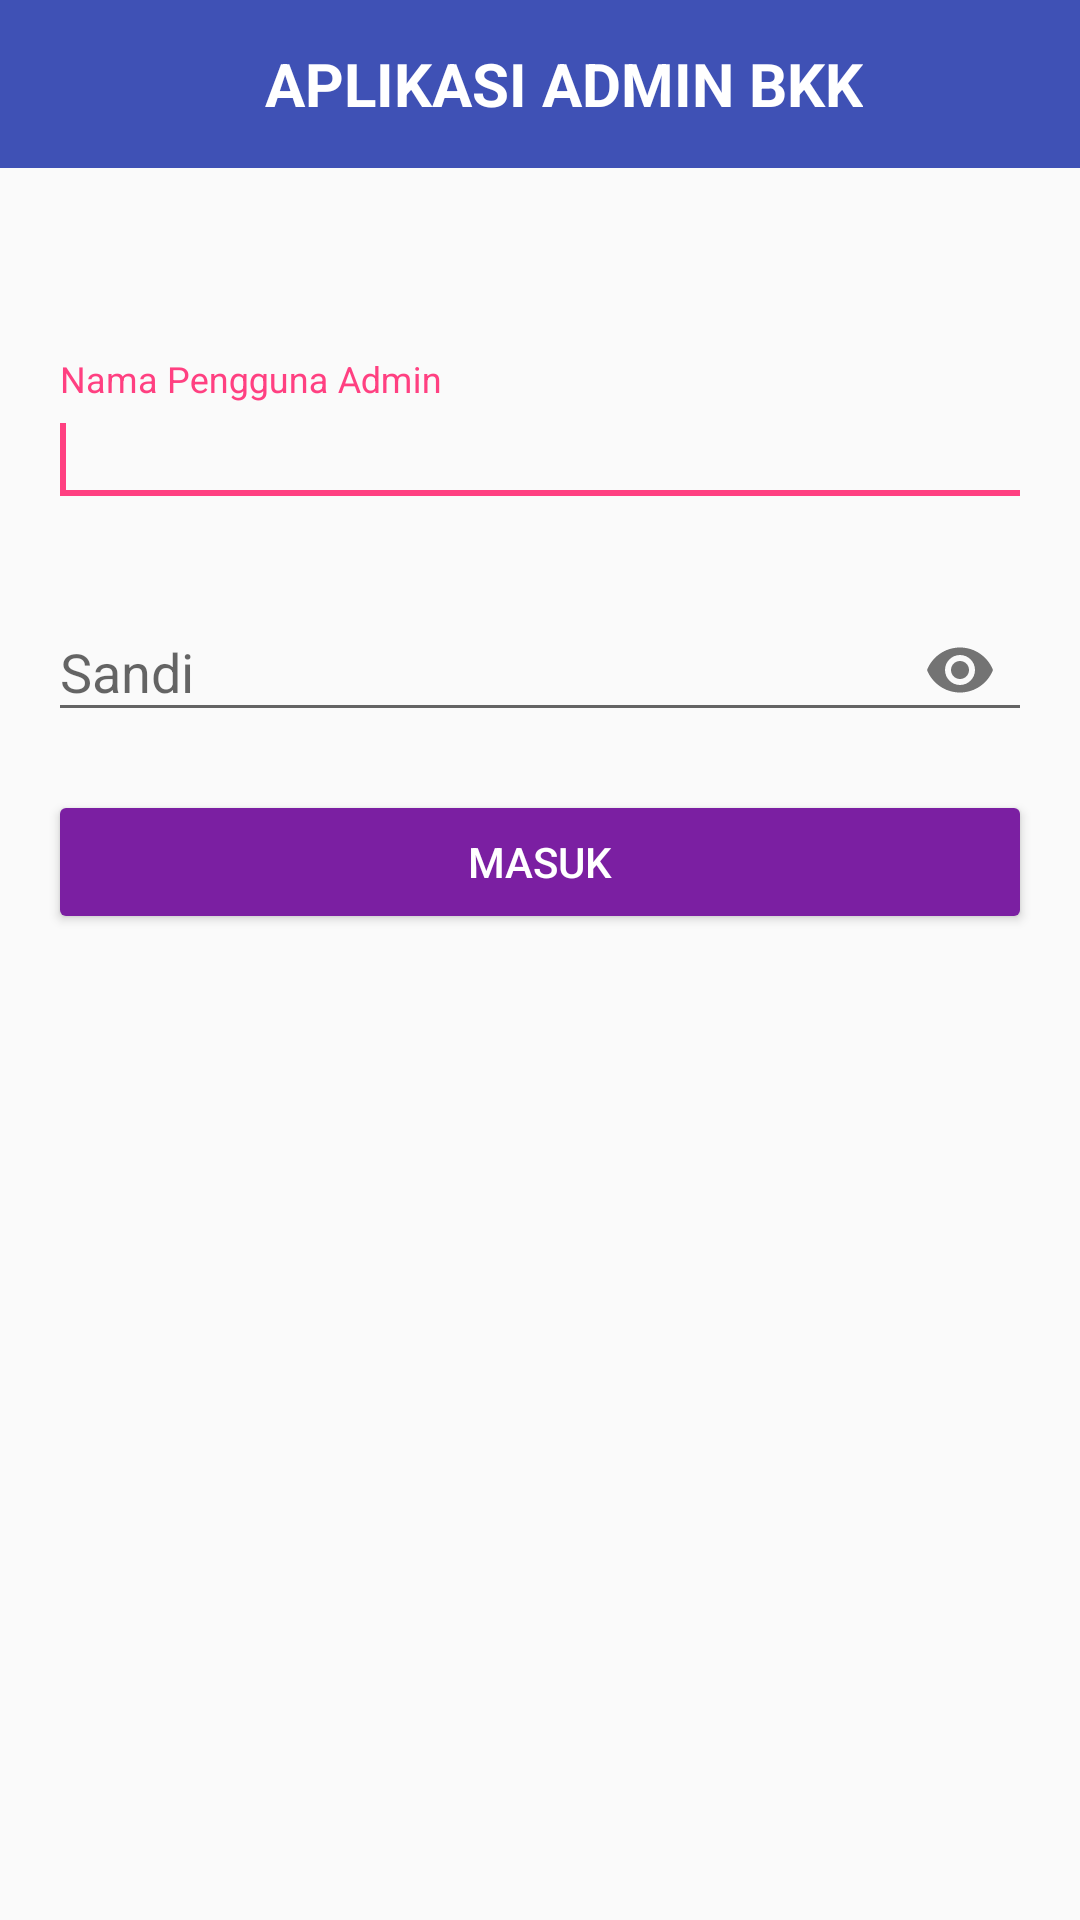

Layout XML and referenced resources for this Android screen:
<!-- AndroidManifest.xml: application theme AppTheme -->
<!-- res/layout/activity_main.xml -->
<?xml version="1.0" encoding="utf-8"?>
<RelativeLayout
        xmlns:android="http://schemas.android.com/apk/res/android"
        xmlns:tools="http://schemas.android.com/tools"
        xmlns:app="http://schemas.android.com/apk/res-auto"
        android:layout_width="match_parent"
        android:layout_height="match_parent"
        tools:context="com.example.sinon.bursakerjakhusussmkadmin.MainActivity">

    <android.support.v7.widget.Toolbar
            android:id="@+id/toolbarMain"
            android:layout_width="match_parent"
            android:layout_height="wrap_content"
            android:background="@color/colorPrimary">

        <LinearLayout
                android:layout_width="match_parent"
                android:layout_height="wrap_content"
                android:gravity="center_horizontal">

            <TextView
                    android:layout_width="wrap_content"
                    android:layout_height="wrap_content"
                    android:text="APLIKASI ADMIN BKK"
                    android:textSize="20sp"
                    android:textStyle="bold"
                    android:textColor="@android:color/white"/>

        </LinearLayout>

    </android.support.v7.widget.Toolbar>

    <LinearLayout
            android:id="@+id/linearLayoutUserPassword"
            android:layout_width="match_parent"
            android:layout_height="wrap_content"
            android:layout_below="@id/toolbarMain"
            android:orientation="vertical"
            android:layout_marginTop="64dp"
            android:layout_marginRight="16dp"
            android:layout_marginLeft="16dp">

        <android.support.design.widget.TextInputLayout
                android:layout_width="match_parent"
                android:layout_height="wrap_content"
                android:layout_marginBottom="16dp">

            <android.support.design.widget.TextInputEditText
                    android:id="@+id/inputTextNamaAdmin"
                    android:inputType="textPersonName"
                    android:layout_width="match_parent"
                    android:layout_height="wrap_content"
                    android:hint="Nama Pengguna Admin">

                <requestFocus/>

            </android.support.design.widget.TextInputEditText>

        </android.support.design.widget.TextInputLayout>

        <android.support.design.widget.TextInputLayout
                android:layout_width="match_parent"
                android:layout_height="wrap_content"
                android:layout_marginBottom="16dp"
                app:passwordToggleEnabled="true">

            <android.support.design.widget.TextInputEditText
                    android:id="@+id/inputTextSandi"
                    android:layout_width="match_parent"
                    android:layout_height="wrap_content"
                    android:hint="Sandi"
                    android:inputType="textPassword"/>

        </android.support.design.widget.TextInputLayout>

        <Button
                android:id="@+id/tombolMasuk"
                android:layout_width="match_parent"
                android:layout_height="wrap_content"
                android:text="masuk"
                android:textColor="@android:color/white"
                android:theme="@style/TombolKu"/>



    </LinearLayout>


</RelativeLayout>
<!-- resources referenced by this layout -->
<resources>
  <color name="colorPrimary">#3F51B5</color>
  <style name="TombolKu" parent="Theme.AppCompat.Light">
          <item name="colorControlHighlight">#EA80FC</item>
          <item name="colorButtonNormal">#7B1FA2</item>
      </style>
  <style name="AppTheme" parent="Theme.AppCompat.Light.NoActionBar">
          
          <item name="colorPrimary">@color/colorPrimary</item>
          <item name="colorPrimaryDark">@color/colorPrimaryDark</item>
          <item name="colorAccent">@color/colorAccent</item>
      </style>
  <color name="colorPrimaryDark">#303F9F</color>
  <color name="colorAccent">#FF4081</color>
</resources>
